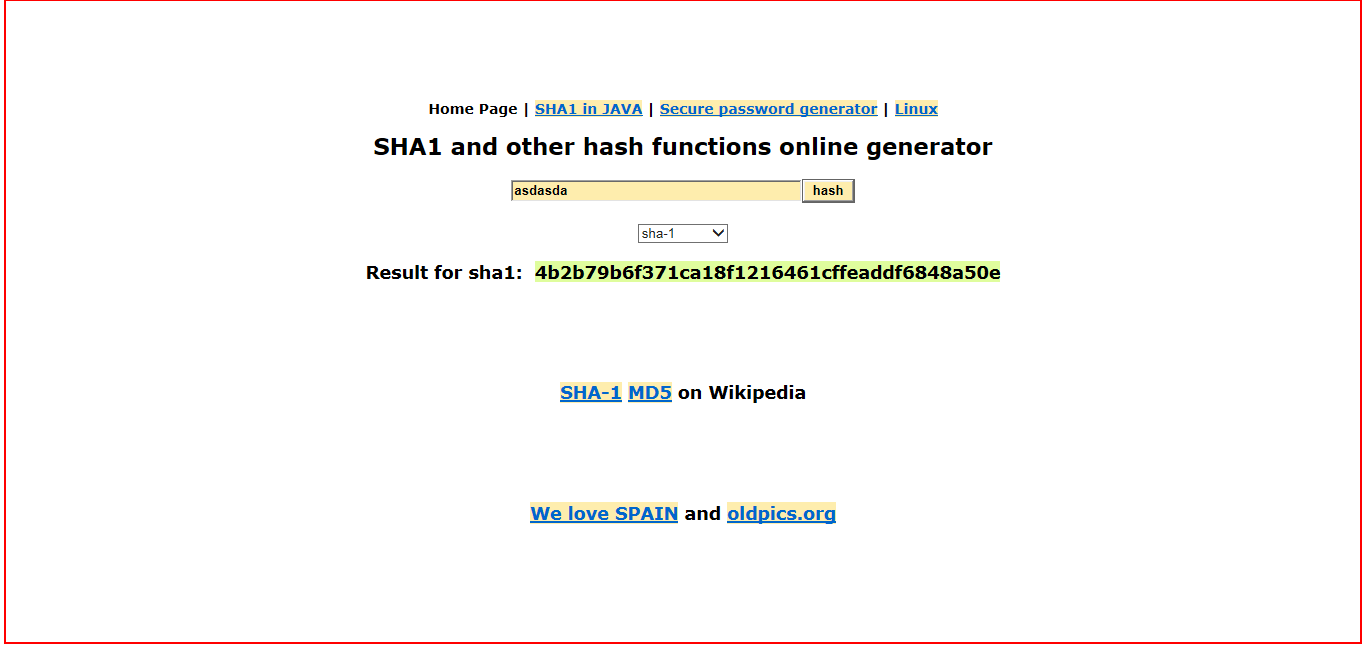
Task: Level 3 - Advanced Training
Calculate Client Security Hash

Workflow: Process

Step 1: Activate 'HTML  http://www.sha1-o...' in window 'SHA1 online'

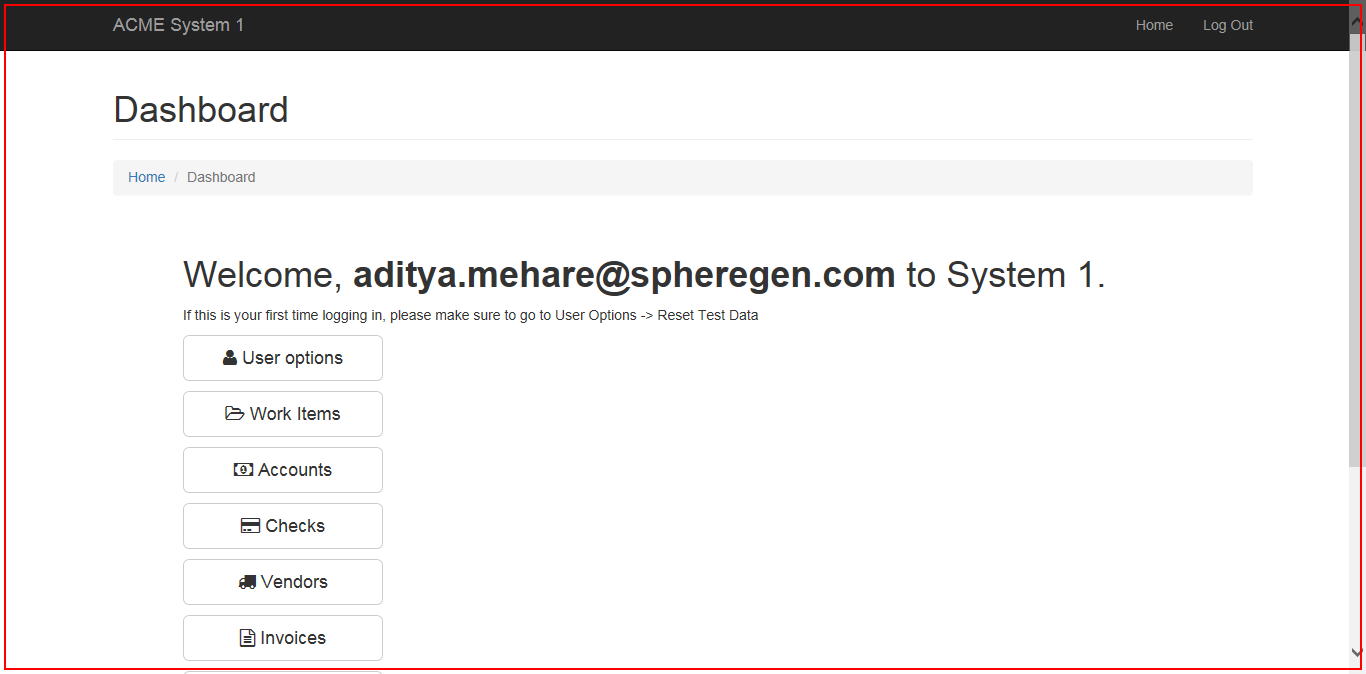
Step 2: Activate 'BODY' in window 'ACME System 1 - *'